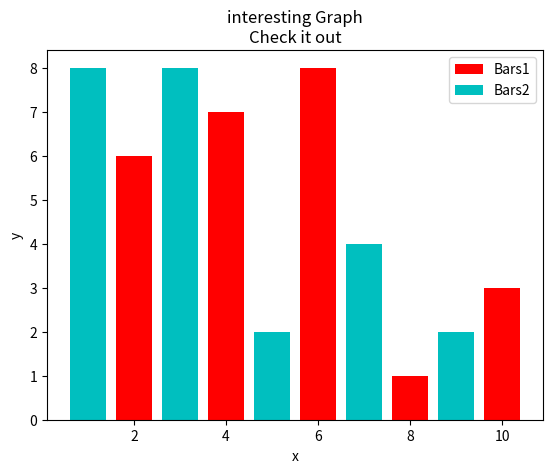

Reproduce this figure in Python.
import matplotlib.pyplot as plt

x = [2,4,6,8,10]
y = [6,7,8,1,3]

x2 = [1,3,5,7,9]
y2 = [8,8,2,4,2]
# Ceating bar charts
# add colour parameter
# matplot lib have existing colours by:
# writing the words = blues, red
# One letter colours = r : red, b : blue, k : black, c = sien
plt.bar(x, y, label ='Bars1', color = 'r')
plt.bar(x2, y2, label = 'Bars2', color = 'c')



plt.xlabel('x')
plt.ylabel('y')
plt.title('interesting Graph\nCheck it out')

plt.legend()
plt.show()